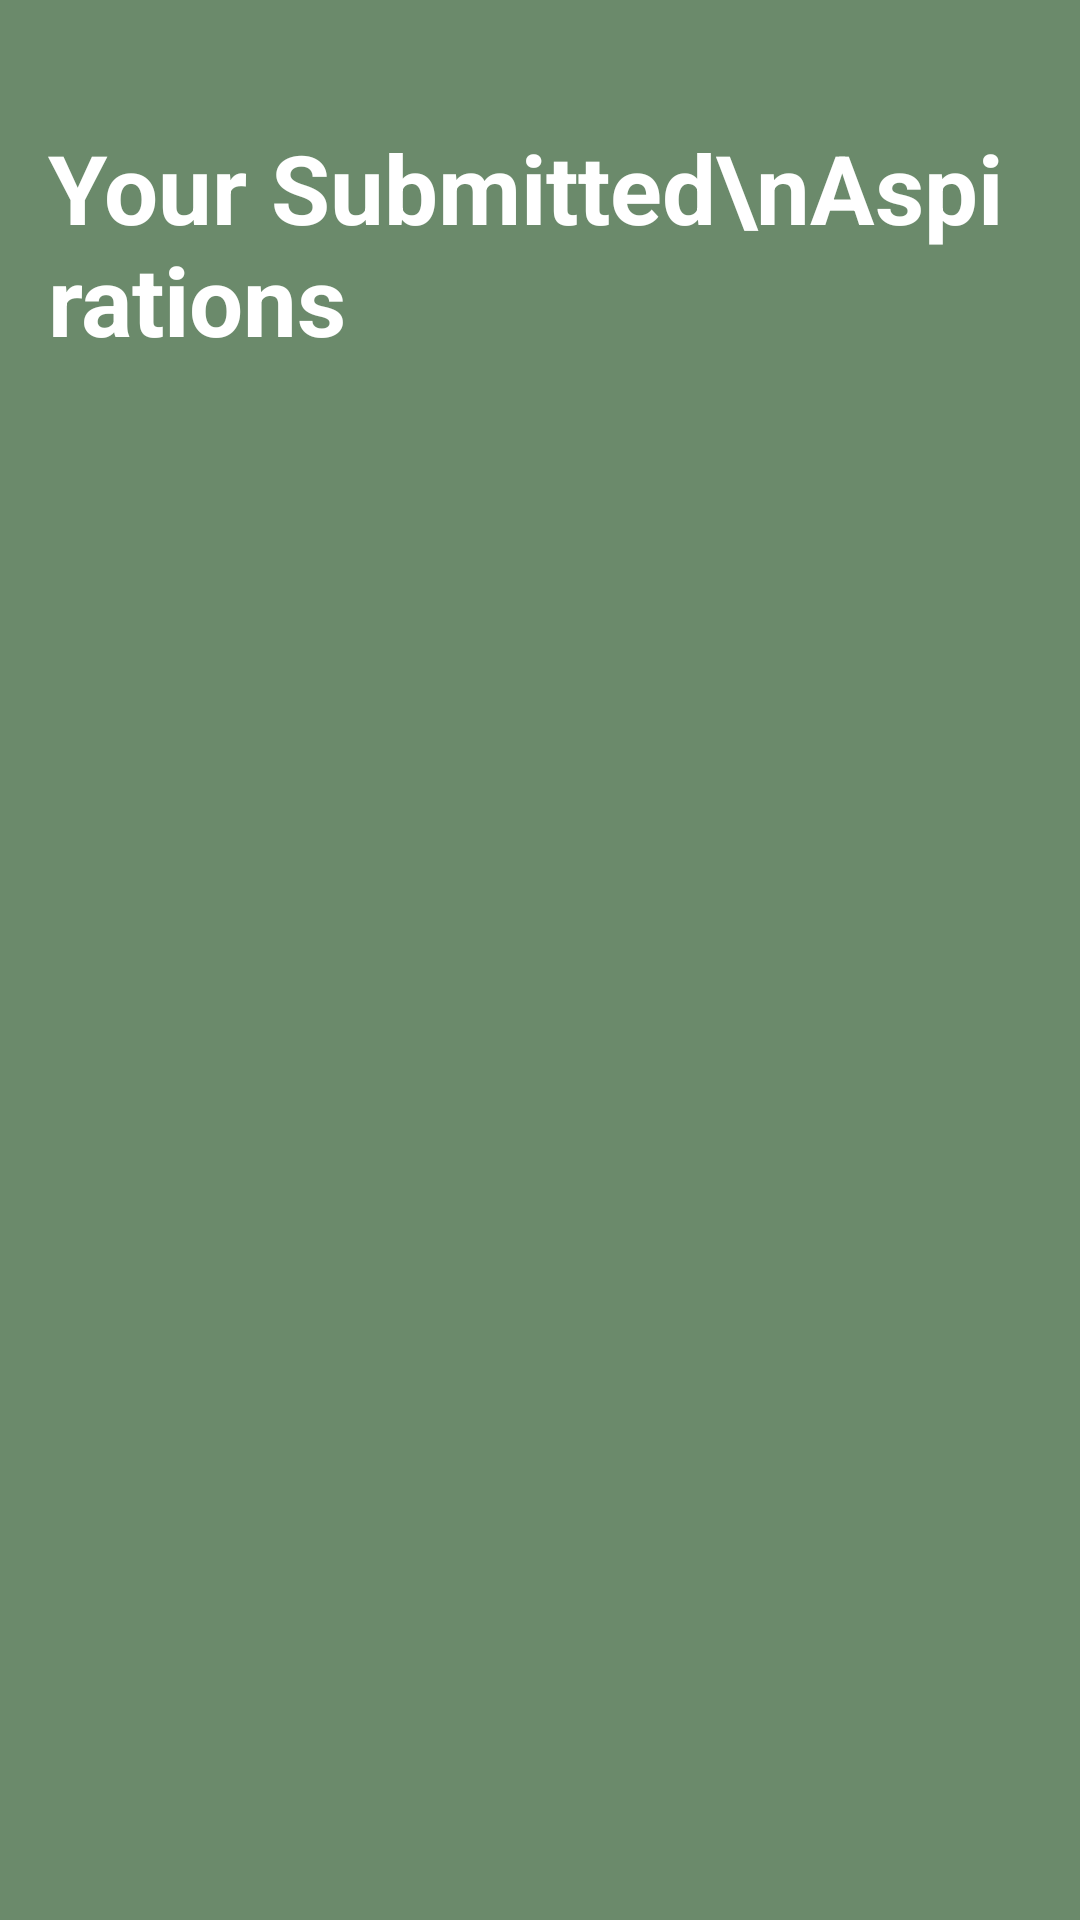

This screen was rendered from an Android layout file. Write that file and the resources it references.
<!-- AndroidManifest.xml: application theme Theme.FIKSpresif -->
<!-- res/layout/fragment_history.xml -->
<?xml version="1.0" encoding="utf-8"?>
<RelativeLayout xmlns:android="http://schemas.android.com/apk/res/android"
    android:layout_width="match_parent"
    android:layout_height="match_parent"
    android:background="@drawable/gradient_background"
    android:padding="16dp">

    <TextView
        android:id="@+id/tvHeader"
        android:layout_width="wrap_content"
        android:layout_height="wrap_content"
        android:text="Your Submitted\nAspirations"
        android:textColor="#FFFFFF"
        android:textSize="32sp"
        android:textStyle="bold"
        android:layout_alignParentTop="true"
        android:layout_alignParentStart="true"
        android:layout_marginTop="25dp"
        android:layout_marginBottom="30dp" />

    <TextView
        android:id="@+id/tvEmpty"
        android:layout_width="match_parent"
        android:layout_height="wrap_content"
        android:text="You Haven't Submitted Any Aspirations"
        android:gravity="center"
        android:textSize="16sp"
        android:textColor="#EEEEEE"
        android:textStyle="italic"
        android:layout_centerInParent="true"
        android:visibility="gone" />

    <androidx.recyclerview.widget.RecyclerView
        android:id="@+id/rvAspirasi"
        android:layout_width="match_parent"
        android:layout_height="match_parent"
        android:layout_below="@id/tvHeader"
        android:layout_marginTop="16dp"
        android:clipToPadding="false"
        android:scrollbars="vertical"/>

</RelativeLayout>
<!-- resources referenced by this layout -->
<resources>
  <!-- drawable gradient_background (drawable) -->
  <?xml version="1.0" encoding="utf-8"?>
  <shape xmlns:android="http://schemas.android.com/apk/res/android">
      <gradient
          android:startColor="#6B8A6B"
          android:endColor="#6B8A6B"
          android:angle="135"
          android:type="linear" />
  </shape>
  <style name="Theme.FIKSpresif" parent="Base.Theme.FIKSpresif" />
  <style name="Base.Theme.FIKSpresif" parent="Theme.Material3.DayNight.NoActionBar">
          <item name="android:statusBarColor">#41644A</item>
      </style>
</resources>
